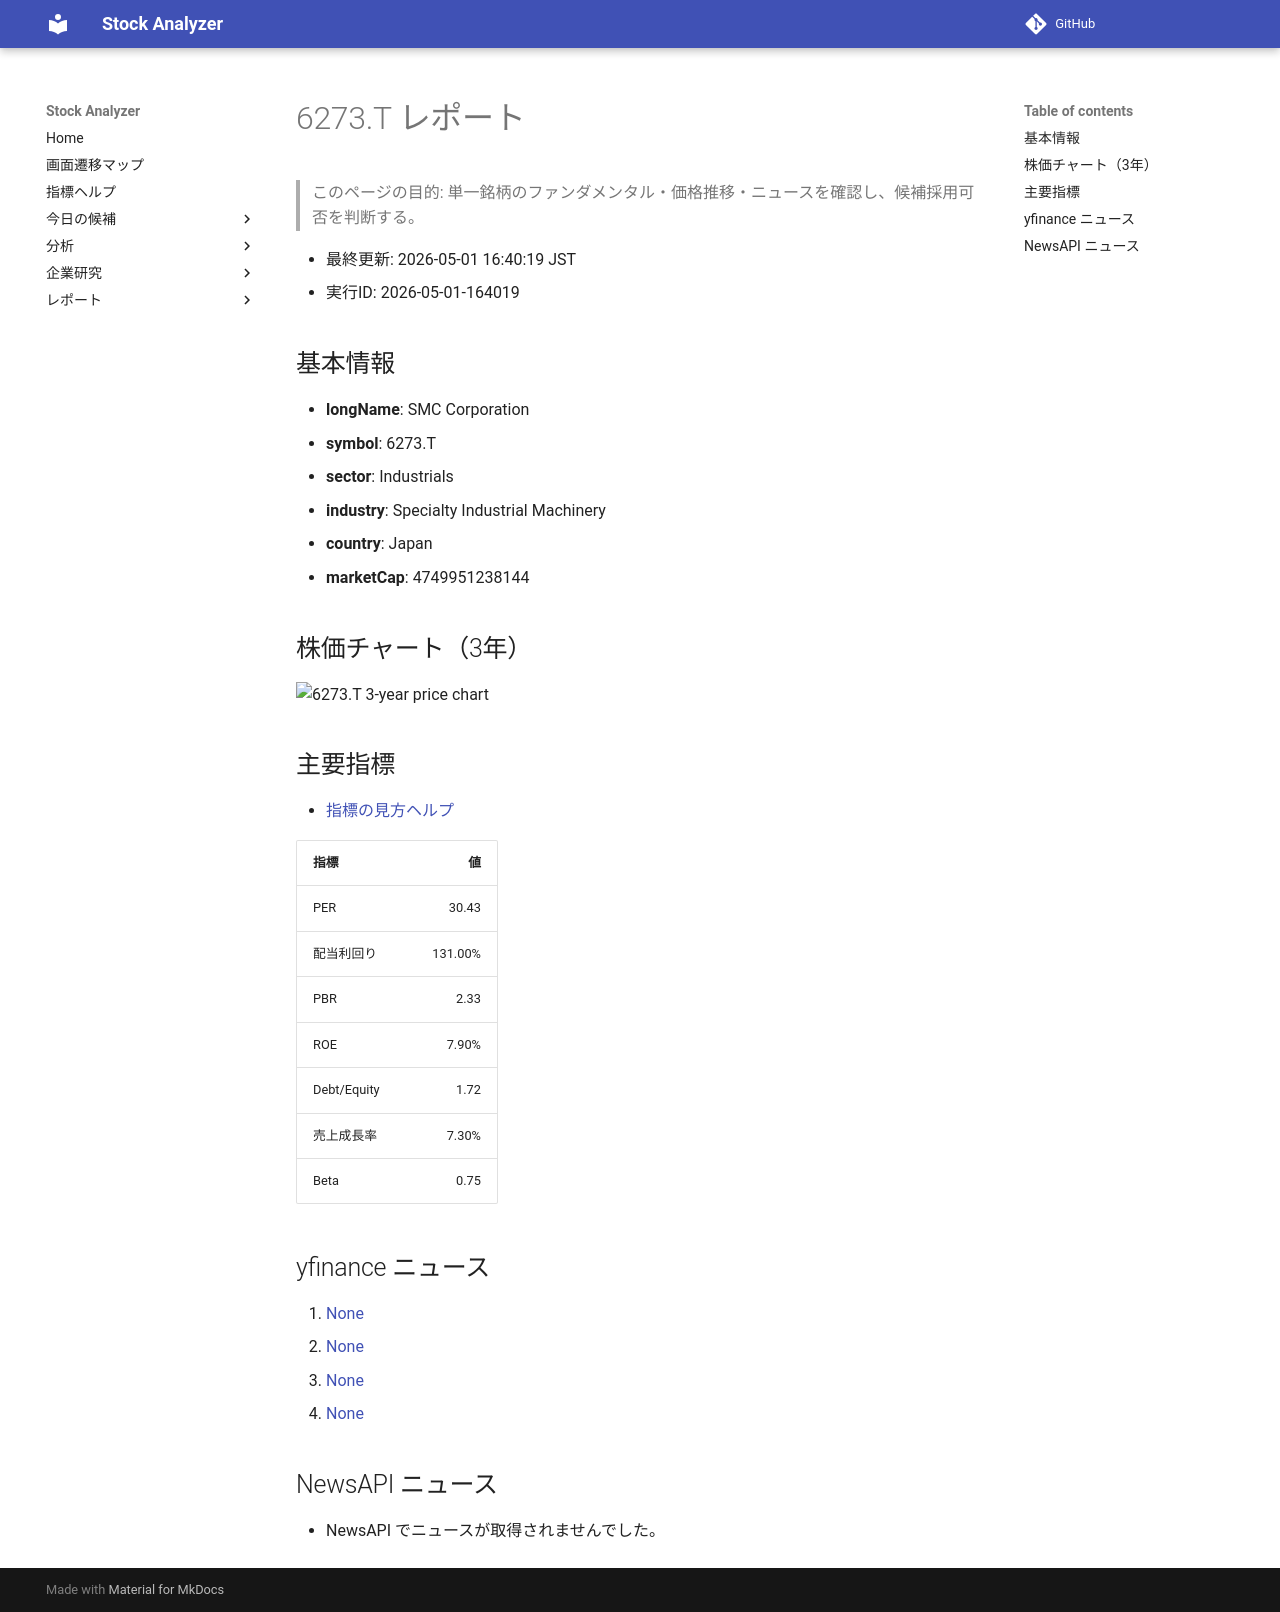

repository: Yumi-note/Making-APP · page: reports/2026-05-01/164019/6273_T/index.html · generator: mkdocs

# 6273.T レポート

> このページの目的: 単一銘柄のファンダメンタル・価格推移・ニュースを確認し、候補採用可否を判断する。

- 最終更新: 2026-05-01 16:40:19 JST
- 実行ID: 2026-05-01-164019

## 基本情報

- **longName**: SMC Corporation
- **symbol**: 6273.T
- **sector**: Industrials
- **industry**: Specialty Industrial Machinery
- **country**: Japan
- **marketCap**: 4749951238144

## 株価チャート（3年）

![6273.T 3-year price chart](6273_T_3y.png)

## 主要指標

- [指標の見方ヘルプ](../../../../indicators.md)

| 指標 | 値 |
|---|---:|
| PER | 30.43 |
| 配当利回り | 131.00% |
| PBR | 2.33 |
| ROE | 7.90% |
| Debt/Equity | 1.72 |
| 売上成長率 | 7.30% |
| Beta | 0.75 |

## yfinance ニュース

1. [None](None)
2. [None](None)
3. [None](None)
4. [None](None)

## NewsAPI ニュース

- NewsAPI でニュースが取得されませんでした。
